Dataset: lung_xray_clean_512 (GitHub, tanishq2232/CANCERSCAN-AI). Classes: cancer, normal.

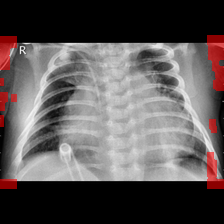
Label: cancer

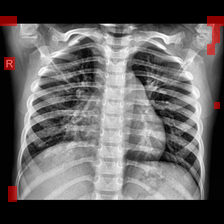
Label: cancer

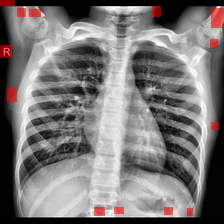
Label: normal

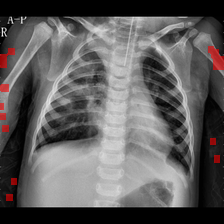
Label: cancer

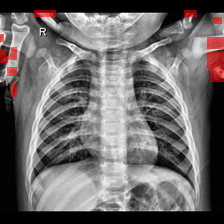
Label: normal

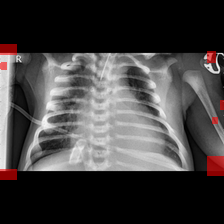
Label: cancer
